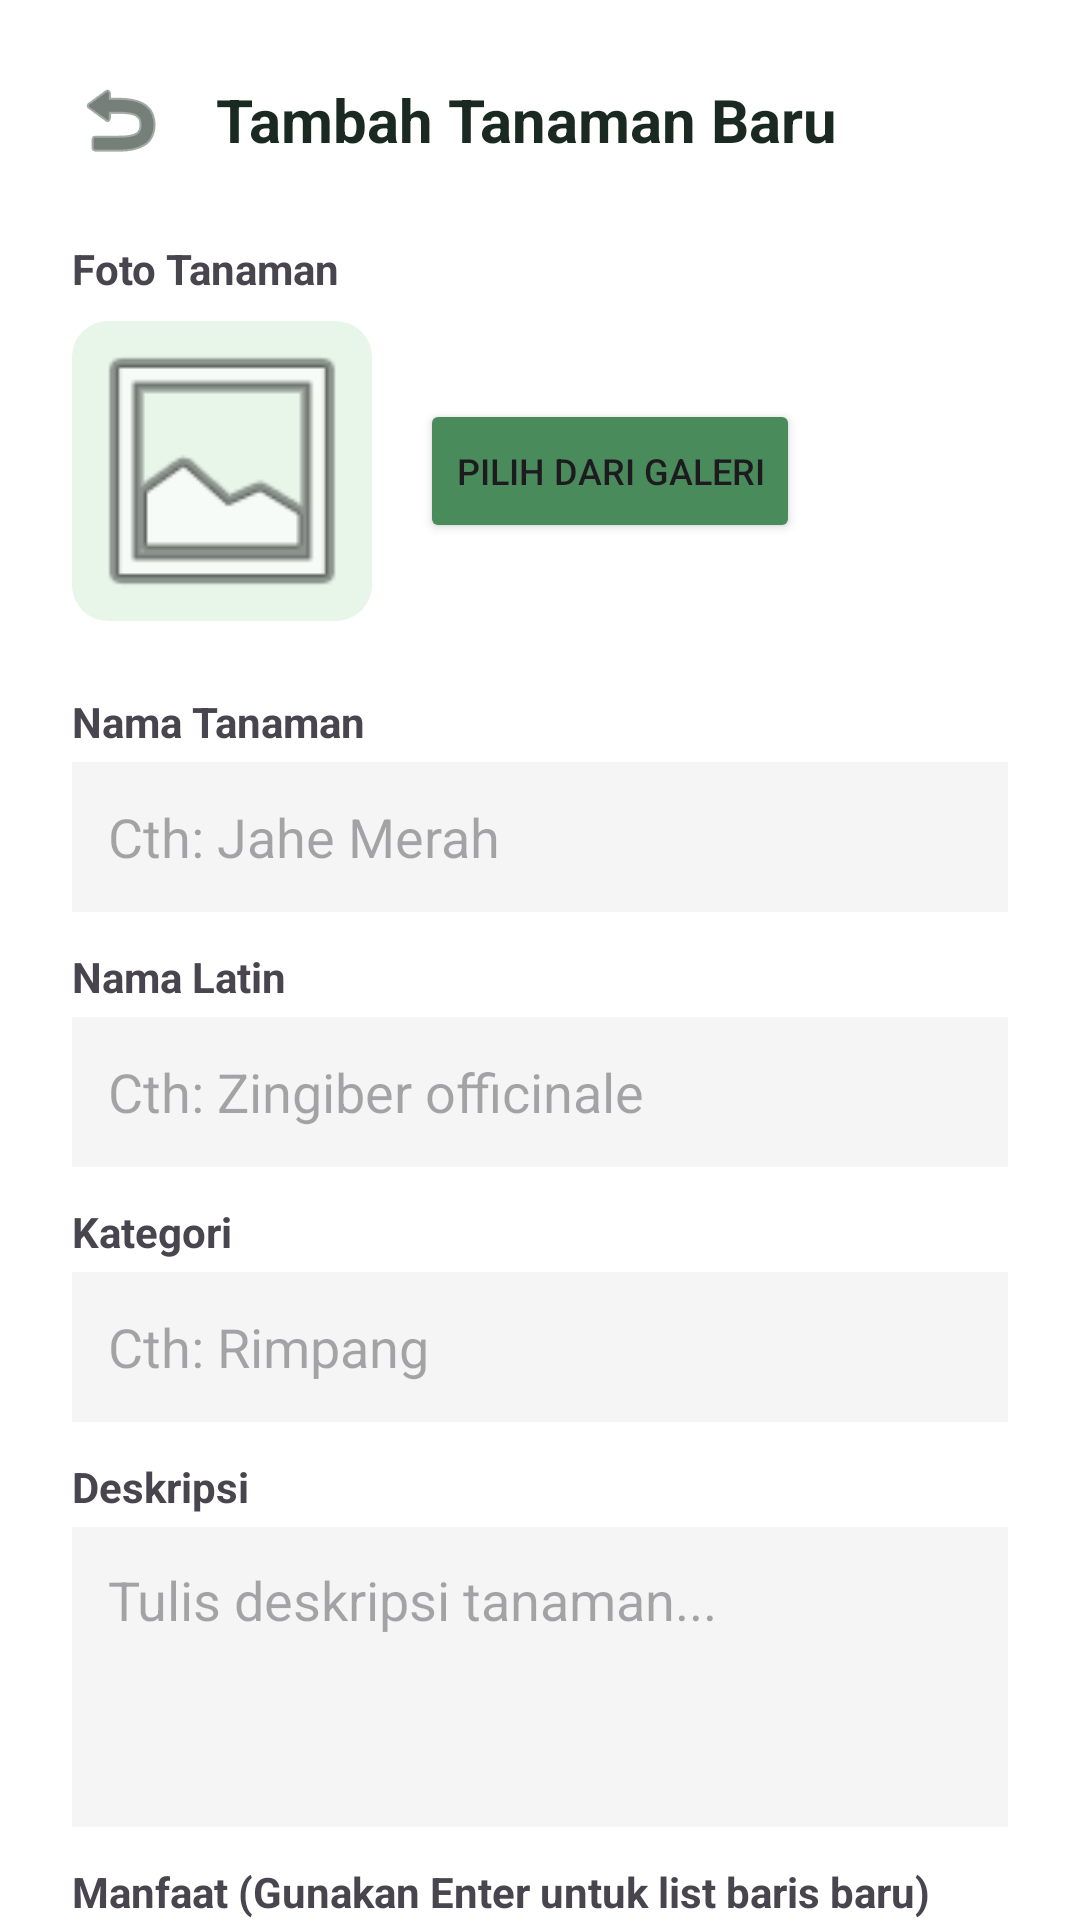

This screen was rendered from an Android layout file. Write that file and the resources it references.
<!-- AndroidManifest.xml: application theme Theme.MobileHerbalify -->
<!-- res/layout/fragment_add_plant.xml -->
<?xml version="1.0" encoding="utf-8"?>
<ScrollView xmlns:android="http://schemas.android.com/apk/res/android"
    xmlns:app="http://schemas.android.com/apk/res-auto"
    android:layout_width="match_parent"
    android:layout_height="match_parent"
    android:background="#FFFFFF"
    android:scrollbars="none"> <LinearLayout
    android:layout_width="match_parent"
    android:layout_height="wrap_content"
    android:orientation="vertical"
    android:padding="24dp">

    <LinearLayout
        android:layout_width="match_parent"
        android:layout_height="wrap_content"
        android:orientation="horizontal"
        android:gravity="center_vertical"
        android:layout_marginBottom="24dp">

        <ImageView
            android:id="@+id/btnBackFromAdd"
            android:layout_width="32dp"
            android:layout_height="32dp"
            android:src="@android:drawable/ic_menu_revert"
            app:tint="#1A2A22"
            android:background="?attr/selectableItemBackgroundBorderless"/>

        <TextView
            android:layout_width="wrap_content"
            android:layout_height="wrap_content"
            android:text="Tambah Tanaman Baru"
            android:textColor="#1A2A22"
            android:textSize="20sp"
            android:textStyle="bold"
            android:layout_marginStart="16dp"/>
    </LinearLayout>

    <TextView
        android:layout_width="wrap_content"
        android:layout_height="wrap_content"
        android:text="Foto Tanaman"
        android:textStyle="bold"/>

    <LinearLayout
        android:layout_width="match_parent"
        android:layout_height="wrap_content"
        android:orientation="horizontal"
        android:gravity="center_vertical"
        android:layout_marginTop="8dp"
        android:layout_marginBottom="16dp">

        <androidx.cardview.widget.CardView
            android:layout_width="100dp"
            android:layout_height="100dp"
            app:cardCornerRadius="12dp"
            app:cardElevation="0dp">
            <ImageView
                android:id="@+id/ivAddPlantImage"
                android:layout_width="match_parent"
                android:layout_height="match_parent"
                android:background="#E8F5E9"
                android:scaleType="centerCrop"
                android:src="@android:drawable/ic_menu_gallery"/>
        </androidx.cardview.widget.CardView>

        <Button
            android:id="@+id/btnPickImage"
            android:layout_width="wrap_content"
            android:layout_height="wrap_content"
            android:layout_marginStart="16dp"
            android:text="Pilih dari Galeri"
            android:textSize="12sp"
            app:backgroundTint="#4A8B5B"
            app:cornerRadius="8dp"/>
    </LinearLayout>

    <TextView android:layout_width="wrap_content" android:layout_height="wrap_content" android:text="Nama Tanaman" android:textStyle="bold" android:layout_marginTop="8dp"/>
    <EditText android:id="@+id/etAddName" android:layout_width="match_parent" android:layout_height="50dp" android:hint="Cth: Jahe Merah" android:background="#F5F5F5" android:paddingHorizontal="12dp" android:layout_marginTop="4dp" android:layout_marginBottom="12dp"/>

    <TextView android:layout_width="wrap_content" android:layout_height="wrap_content" android:text="Nama Latin" android:textStyle="bold"/>
    <EditText android:id="@+id/etAddLatin" android:layout_width="match_parent" android:layout_height="50dp" android:hint="Cth: Zingiber officinale" android:background="#F5F5F5" android:paddingHorizontal="12dp" android:layout_marginTop="4dp" android:layout_marginBottom="12dp"/>

    <TextView android:layout_width="wrap_content" android:layout_height="wrap_content" android:text="Kategori" android:textStyle="bold"/>
    <EditText android:id="@+id/etAddCategory" android:layout_width="match_parent" android:layout_height="50dp" android:hint="Cth: Rimpang" android:background="#F5F5F5" android:paddingHorizontal="12dp" android:layout_marginTop="4dp" android:layout_marginBottom="12dp"/>

    <TextView android:layout_width="wrap_content" android:layout_height="wrap_content" android:text="Deskripsi" android:textStyle="bold"/>
    <EditText android:id="@+id/etAddDesc" android:layout_width="match_parent" android:layout_height="100dp" android:hint="Tulis deskripsi tanaman..." android:gravity="top|start" android:background="#F5F5F5" android:padding="12dp" android:layout_marginTop="4dp" android:layout_marginBottom="12dp"/>

    <TextView android:layout_width="wrap_content" android:layout_height="wrap_content" android:text="Manfaat (Gunakan Enter untuk list baris baru)" android:textStyle="bold"/>
    <EditText android:id="@+id/etAddBenefit" android:layout_width="match_parent" android:layout_height="100dp" android:hint="Meningkatkan imun\nMeredakan mual..." android:gravity="top|start" android:background="#F5F5F5" android:padding="12dp" android:layout_marginTop="4dp" android:layout_marginBottom="12dp"/>

    <TextView android:layout_width="wrap_content" android:layout_height="wrap_content" android:text="Cara Penggunaan" android:textStyle="bold"/>
    <EditText android:id="@+id/etAddUsage" android:layout_width="match_parent" android:layout_height="80dp" android:hint="Dikonsumsi 1-3 gram per hari..." android:gravity="top|start" android:background="#F5F5F5" android:padding="12dp" android:layout_marginTop="4dp" android:layout_marginBottom="12dp"/>

    <TextView android:layout_width="wrap_content" android:layout_height="wrap_content" android:text="Cara Pengolahan (Gunakan Enter untuk list angka)" android:textStyle="bold"/>
    <EditText android:id="@+id/etAddProcessing" android:layout_width="match_parent" android:layout_height="100dp" android:hint="Cuci bersih\nRebus 15 menit..." android:gravity="top|start" android:background="#F5F5F5" android:padding="12dp" android:layout_marginTop="4dp" android:layout_marginBottom="12dp"/>

    <TextView android:layout_width="wrap_content" android:layout_height="wrap_content" android:text="Efek Samping" android:textStyle="bold"/>
    <EditText android:id="@+id/etAddWarning" android:layout_width="match_parent" android:layout_height="80dp" android:hint="Hindari konsumsi berlebih..." android:gravity="top|start" android:background="#FFF8E1" android:padding="12dp" android:layout_marginTop="4dp" android:layout_marginBottom="24dp"/>

    <Button
        android:id="@+id/btnSavePlant"
        android:layout_width="match_parent"
        android:layout_height="55dp"
        android:text="💾 Simpan Tanaman"
        app:backgroundTint="#2E6A3F"
        app:cornerRadius="12dp"
        android:layout_marginBottom="40dp"/>

</LinearLayout>
</ScrollView>
<!-- resources referenced by this layout -->
<resources>
  <style name="Theme.MobileHerbalify" parent="Base.Theme.MobileHerbalify" />
  <style name="Base.Theme.MobileHerbalify" parent="Theme.Material3.DayNight.NoActionBar">
          
          
      </style>
</resources>
